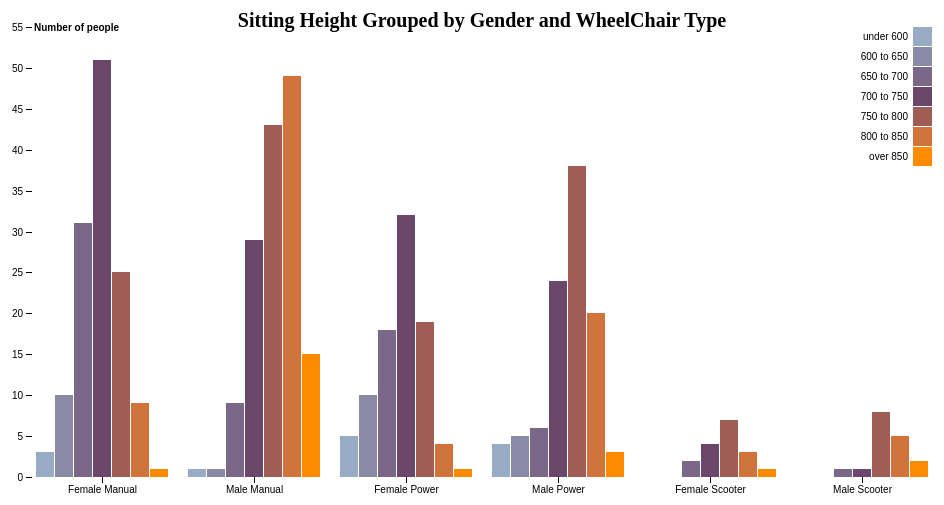
D3 v4 page, settled after 360 driven frames (6 s of simulated time); the page loaded 1 data file(s).


// ── js/bar.js
var svg = d3.select("svg"),
    margin = {top: 20, right: 20, bottom: 30, left: 40},
    width = +svg.attr("width") - margin.left - margin.right,
    height = +svg.attr("height") - margin.top - margin.bottom,
    g = svg.append("g").attr("transform", "translate(" + margin.left + "," + margin.top + ")");

var x0 = d3.scaleBand()
    .rangeRound([0, width])
    .paddingInner(0.1);

var x1 = d3.scaleBand()
    .padding(0.05);

var y = d3.scaleLinear()
    .rangeRound([height, 0]);

var z = d3.scaleOrdinal()
    .range(["#98abc5", "#8a89a6", "#7b6888", "#6b486b", "#a05d56", "#d0743c", "#ff8c00"]);

d3.csv("../data.csv", function(d, i, columns) {
  for (var i = 1, n = columns.length; i < n; ++i) d[columns[i]] = +d[columns[i]];
  return d;
}, function(error, ori_data) {
  if (error) throw error;

  // console.log(ori_data);

  data = [];

  data.push({type: "Female Manual", u60: 0, u65: 0, u70: 0, u75: 0, u80: 0, u85: 0, o85: 0});
  data.push({type: "Male Manual", u60: 0, u65: 0, u70: 0, u75: 0, u80: 0, u85: 0, o85: 0});
  data.push({type: "Female Power", u60: 0, u65: 0, u70: 0, u75: 0, u80: 0, u85: 0, o85: 0});
  data.push({type: "Male Power", u60: 0, u65: 0, u70: 0, u75: 0, u80: 0, u85: 0, o85: 0});
  data.push({type: "Female Scooter", u60: 0, u65: 0, u70: 0, u75: 0, u80: 0, u85: 0, o85: 0});
  data.push({type: "Male Scooter", u60: 0, u65: 0, u70: 0, u75: 0, u80: 0,u85: 0, o85: 0});
  data.columns = ["type", "u60", "u65", "u70", "u75","u80", "u85", "o85"];

  ori_data.forEach(function(d){
    if(d.Gender === 1){
      append_data(data[d.WheelChair_Type * 2 - 2], d.Sitting_Ht);
    }
    else{
      append_data(data[d.WheelChair_Type * 2 - 1], d.Sitting_Ht);
    }

  })

  // console.log(data);

  var keys = data.columns.slice(1);

  x0.domain(data.map(function(d) { return d.type; }));
  x1.domain(keys).rangeRound([0, x0.bandwidth()]);
  y.domain([0, d3.max(data, function(d) { return d3.max(keys, function(key) { return d[key]; }); })]).nice();

  g.append("text")
    .attr("x", (width / 2))             
    .attr("y", 0 - (margin.top / 2) + 10)
    .attr("text-anchor", "middle")  
    .attr("font-weight", "bold")
    .style("font-size", "20px")  
    .text("Sitting Height Grouped by Gender and WheelChair Type");

  g.append("g")
    .selectAll("g")
    .data(data)
    .enter().append("g")
      .attr("transform", function(d) { return "translate(" + x0(d.type) + ",0)"; })
    .selectAll("rect")
    .data(function(d) { return keys.map(function(key) { return {key: key, value: d[key]}; }); })
    .enter().append("rect")
      .attr("x", function(d) { return x1(d.key); })
      .attr("y", function(d) { return y(d.value); })
      .attr("width", x1.bandwidth())
      .attr("height", function(d) { return height - y(d.value); })
      .attr("fill", function(d) { return z(d.key); });

  g.append("g")
      .attr("class", "axis")
      .attr("transform", "translate(0," + height + ")")
      .call(d3.axisBottom(x0));

  g.append("g")
      .attr("class", "axis")
      .call(d3.axisLeft(y).ticks(null, "s"))
    .append("text")
      .attr("x", 2)
      .attr("y", y(y.ticks().pop()) + 0.5)
      .attr("dy", "0.32em")
      .attr("fill", "#000")
      .attr("font-weight", "bold")
      .attr("text-anchor", "start")
      .text("Number of people");

  // console.log(keys.slice().reverse());
  legend_text = ["under 600", "600 to 650", "650 to 700", "700 to 750", "750 to 800", "800 to 850", "over 850"];
  var legend = g.append("g")
      .attr("font-family", "sans-serif")
      .attr("font-size", 10)
      .attr("text-anchor", "end")
    .selectAll("g")
    .data(legend_text)
    .enter().append("g")
      .attr("transform", function(d, i) { return "translate(0," + i * 20 + ")"; });

  legend.append("rect")
      .attr("x", width - 19)
      .attr("width", 19)
      .attr("height", 19)
      .attr("fill", z);

  legend.append("text")
      .attr("x", width - 24)
      .attr("y", 9.5)
      .attr("dy", "0.32em")
      .text(function(d) { return d; });
});

function append_data(b, h){
  if(h < 600){
    b.u60 += 1;
  }
  else if(h >= 600 && h < 650){
    b.u65 += 1;
  }
  else if(h >= 650 && h < 700){
    b.u70 += 1;
  }
  else if(h >= 700 && h < 750){
    b.u75 += 1;
  }
  else if(h >= 750 && h < 800){
    b.u80 += 1;
  }
  else if(h >= 800 && h < 850){
    b.u85 += 1;
  }
  else{
    b.o85 += 1;
  }
}

### data: ../data.csv
Participant_ID, Gender, WheelChair_Type, Sitting_Ht
1, 1, 2, 776.3
2, 2, 2, 783.8
3, 2, 2, 711
4, 2, 1, 733.1
5, 2, 3, 755.8
6, 2, 2, 773.2
7, 2, 1, 865
8, 2, 1, 763.3
9, 2, 1, 790.8
10, 2, 1, 831.1
11, 2, 2, 701.1
12, 1, 1, 812
13, 1, 1, 781.9
14, 1, 2, 696.9
15, 1, 1, 738.6
16, 2, 2, 536.6
17, 1, 1, 663.2
18, 1, 1, 770.4
19, 2, 1, 839.7
20, 1, 1, 690.5
21, 1, 1, 832.9
22, 2, 1, 797.3
23, 1, 1, 721.5
24, 2, 2, 770.5
25, 1, 2, 629.4
26, 1, 1, 722.8
27, 2, 1, 882.4
28, 1, 2, 633.6
29, 1, 2, 655.1
30, 1, 2, 588.5
31, 2, 2, 690.5
32, 2, 2, 725.6
33, 1, 2, 599.9
34, 2, 2, 602.2
35, 2, 2, 646
36, 1, 2, 753.7
37, 1, 2, 621.8
38, 2, 2, 799.5
39, 2, 2, 698.2
40, 2, 2, 727.4
41, 1, 2, 735.4
42, 2, 2, 712.9
43, 2, 2, 718.9
44, 2, 1, 693.3
45, 2, 2, 737.9
46, 1, 2, 759.5
47, 2, 2, 679.2
48, 1, 2, 726.6
49, 2, 1, 790
50, 2, 2, 757
51, 1, 1, 703.9
52, 2, 1, 810.6
53, 2, 3, 782.2
54, 2, 2, 757.4
55, 2, 1, 796.6
56, 2, 1, 733.8
57, 2, 1, 843.6
58, 2, 2, 817.1
59, 2, 3, 870.1
60, 2, 1, 795.3
... 440 more rows